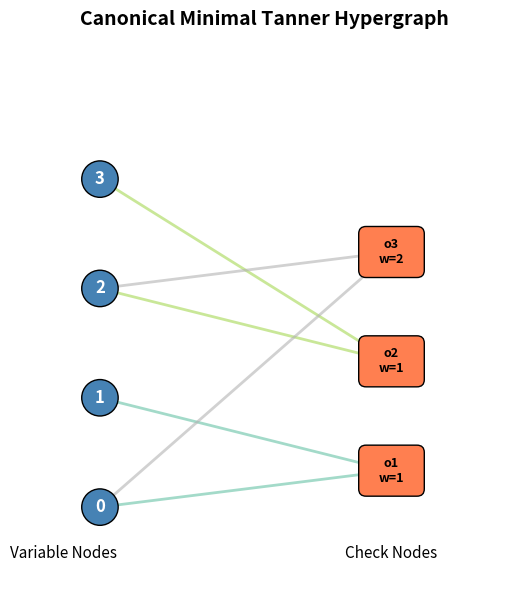
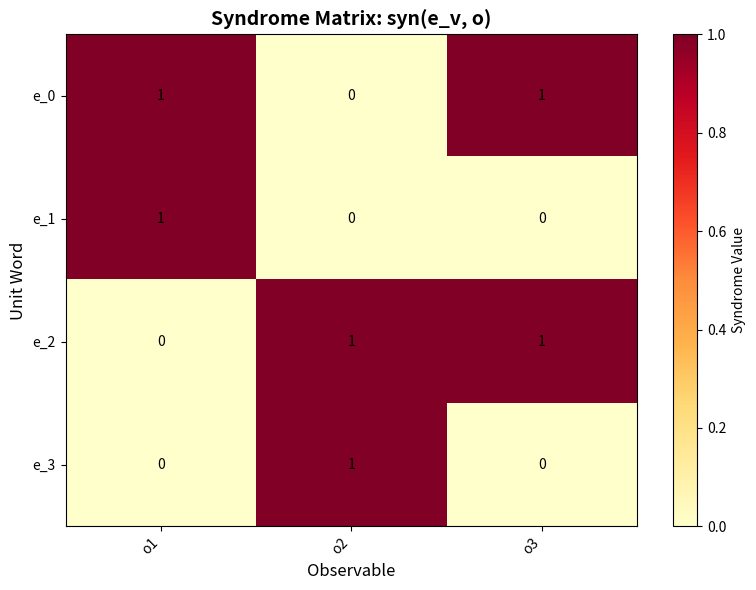
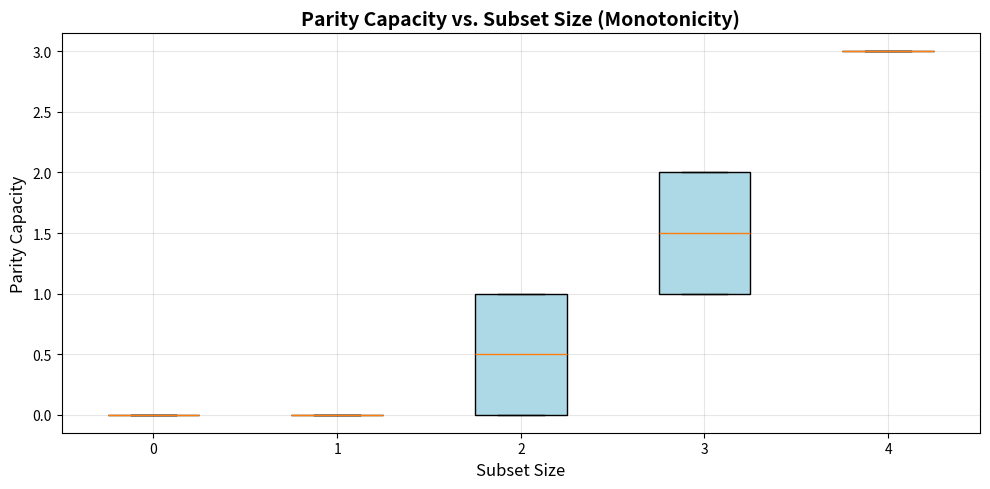

Here is the Python script that generated these plots, in order:
#!/usr/bin/env python3
"""
Closure–Syndrome Decoding Duality: Demonstration and Visualization

This script demonstrates the core constructions and theorems from the
closure–syndrome decoding duality theory:

1. Construction of closure-parity systems
2. Canonical Tanner hypergraph reconstruction
3. Syndrome computation and separation
4. Extremal generator identification
5. Parity capacity computation

All constructions are finite and computable, matching the formal theory.
"""

import numpy as np
import matplotlib
matplotlib.use('Agg')
import matplotlib.pyplot as plt
import matplotlib.patches as mpatches
from itertools import combinations
from typing import Dict, List, Set, Tuple, Optional
import json


# ============================================================
# §1. Core Data Structures
# ============================================================

class FinClosureOp:
    """A finite closure operator on subsets of a finite set."""

    def __init__(self, universe: Set[int], cl_func):
        self.universe = universe
        self._cl = cl_func

    def cl(self, s: frozenset) -> frozenset:
        return self._cl(s)

    def is_closed(self, s: frozenset) -> bool:
        return self.cl(s) == s

    @staticmethod
    def identity(universe: Set[int]) -> 'FinClosureOp':
        """The identity closure: cl(S) = S."""
        return FinClosureOp(universe, lambda s: s)

    @staticmethod
    def from_implications(universe: Set[int],
                          implications: List[Tuple[frozenset, frozenset]]) -> 'FinClosureOp':
        """Closure operator from a set of implications {A} -> {B}."""
        def cl(s: frozenset) -> frozenset:
            result = set(s)
            changed = True
            while changed:
                changed = False
                for ant, cons in implications:
                    if ant.issubset(result) and not cons.issubset(result):
                        result.update(cons)
                        changed = True
            return frozenset(result)
        return FinClosureOp(universe, cl)


class ClosureParitySystem:
    """A closure-parity system: closure operator + parity observables."""

    def __init__(self, universe: Set[int], cl: FinClosureOp,
                 supports: Dict[str, frozenset],
                 weights: Dict[str, int]):
        self.universe = universe
        self.cl = cl
        self.supports = supports
        self.weights = weights

        # Verify supports are closed
        for name, supp in supports.items():
            assert cl.is_closed(supp), \
                f"Support of {name} is not closed: cl({supp}) = {cl.cl(supp)}"

    @property
    def active_obs(self) -> Set[str]:
        return {o for o, s in self.supports.items() if len(s) > 0}

    @property
    def is_separated(self) -> bool:
        supps = list(self.supports.values())
        return len(supps) == len(set(supps))

    @property
    def has_incomparable_supports(self) -> bool:
        active = [(o, s) for o, s in self.supports.items() if len(s) > 0]
        for i, (o1, s1) in enumerate(active):
            for j, (o2, s2) in enumerate(active):
                if i != j and s1.issubset(s2):
                    return False
        return True


class TannerHypergraph:
    """A Tanner hypergraph: bipartite incidence structure."""

    def __init__(self, check_nodes: Set[str],
                 incidence: Dict[str, frozenset],
                 check_weight: Dict[str, int]):
        self.check_nodes = check_nodes
        self.incidence = incidence
        self.check_weight = check_weight

    def realizes(self, sys: ClosureParitySystem) -> bool:
        """Check if this Tanner hypergraph realizes the given system."""
        # All active observables must be check nodes
        if not sys.active_obs.issubset(self.check_nodes):
            return False
        # Incidence and weights must match on check nodes
        for o in self.check_nodes:
            if self.incidence.get(o) != sys.supports.get(o):
                return False
            if self.check_weight.get(o) != sys.weights.get(o):
                return False
        return True


# ============================================================
# §2. Canonical Construction
# ============================================================

def canonical_tanner(sys: ClosureParitySystem) -> TannerHypergraph:
    """Construct the canonical minimal Tanner hypergraph."""
    return TannerHypergraph(
        check_nodes=sys.active_obs,
        incidence=dict(sys.supports),
        check_weight=dict(sys.weights)
    )


# ============================================================
# §3. Syndrome Computation
# ============================================================

def syndrome(sys: ClosureParitySystem, word: Dict[int, int], obs: str) -> int:
    """Compute the syndrome of a word at an observable."""
    return sum(word.get(a, 0) for a in sys.supports[obs])


def syndrome_vector(sys: ClosureParitySystem, word: Dict[int, int]) -> Dict[str, int]:
    """Compute the full syndrome vector."""
    return {o: syndrome(sys, word, o) for o in sys.supports}


# ============================================================
# §4. Parity Indicators and Extremality
# ============================================================

def parity_indicator(sys: ClosureParitySystem, obs: str) -> Dict[int, int]:
    """Compute the parity indicator vector for an observable."""
    return {a: sys.weights[obs] if a in sys.supports[obs] else 0
            for a in sys.universe}


def is_extremal_generator(sys: ClosureParitySystem, obs: str) -> bool:
    """Check if an observable is an extremal generator.

    An observable is extremal if its indicator cannot be written as
    a non-negative integer combination of other observables' indicators.
    """
    if not sys.supports[obs]:
        return False

    indicator = parity_indicator(sys, obs)
    other_obs = [o for o in sys.supports if o != obs]

    if not other_obs:
        return True

    # Check if indicator is in the cone of other indicators
    # This is a simple feasibility check via enumeration for small systems
    # For large systems, use LP
    other_indicators = [parity_indicator(sys, o) for o in other_obs]

    # Try small coefficients
    max_coeff = max(indicator.values()) + 1 if any(indicator.values()) else 1
    from itertools import product as iprod

    # For small systems, enumerate; for larger ones, use a heuristic
    n_others = len(other_obs)
    if n_others <= 6 and max_coeff <= 5:
        for coeffs in iprod(range(max_coeff + 1), repeat=n_others):
            match = True
            for a in sys.universe:
                val = sum(c * oi[a] for c, oi in zip(coeffs, other_indicators))
                if val != indicator[a]:
                    match = False
                    break
            if match:
                return False
        return True
    else:
        # Heuristic: check containment condition
        for o in other_obs:
            if sys.supports[o] and sys.supports[o].issubset(sys.supports[obs]):
                # Potential decomposition exists
                return False
        return True


def parity_capacity(sys: ClosureParitySystem, S: frozenset) -> int:
    """Compute the parity capacity of a set."""
    return sum(1 for o in sys.supports
               if sys.supports[o] and sys.supports[o].issubset(S))


# ============================================================
# §5. Demonstration Examples
# ============================================================

def demo_basic():
    """Basic demonstration of closure-parity system and canonical Tanner."""
    print("=" * 60)
    print("DEMO 1: Basic Closure-Parity System")
    print("=" * 60)

    universe = {0, 1, 2, 3}
    cl = FinClosureOp.identity(universe)

    supports = {
        'o1': frozenset({0, 1}),
        'o2': frozenset({2, 3}),
        'o3': frozenset({0, 2}),
    }
    weights = {'o1': 1, 'o2': 1, 'o3': 2}

    sys = ClosureParitySystem(universe, cl, supports, weights)

    print(f"Universe: {universe}")
    print(f"Observables: {list(supports.keys())}")
    for o, s in supports.items():
        print(f"  {o}: support={set(s)}, weight={weights[o]}")
    print(f"Active observables: {sys.active_obs}")
    print(f"Separated: {sys.is_separated}")
    print(f"Incomparable supports: {sys.has_incomparable_supports}")

    # Canonical Tanner
    T = canonical_tanner(sys)
    print(f"\nCanonical Tanner hypergraph:")
    print(f"  Check nodes: {T.check_nodes}")
    print(f"  Realizes system: {T.realizes(sys)}")

    # Syndrome computation
    word = {0: 1, 1: 0, 2: 1, 3: 0}
    sv = syndrome_vector(sys, word)
    print(f"\nWord: {word}")
    print(f"Syndrome vector: {sv}")

    # Extremal generators
    print(f"\nExtremal generators:")
    for o in supports:
        ext = is_extremal_generator(sys, o)
        print(f"  {o}: extremal={ext}")

    # Parity capacity
    for S in [frozenset({0, 1}), frozenset({0, 1, 2}), frozenset(universe)]:
        print(f"  Parity capacity of {set(S)}: {parity_capacity(sys, S)}")

    return sys, T


def demo_implication_closure():
    """Demonstration with non-trivial closure operator."""
    print("\n" + "=" * 60)
    print("DEMO 2: Closure from Implications")
    print("=" * 60)

    universe = {0, 1, 2, 3, 4}
    # Implications: {0} -> {1}, {2} -> {3,4}
    implications = [
        (frozenset({0}), frozenset({0, 1})),
        (frozenset({2}), frozenset({2, 3, 4})),
    ]
    cl = FinClosureOp.from_implications(universe, implications)

    print(f"Universe: {universe}")
    print(f"Implications: {{0}} → {{0,1}}, {{2}} → {{2,3,4}}")
    print(f"cl({{0}}) = {set(cl.cl(frozenset({0})))}")
    print(f"cl({{2}}) = {set(cl.cl(frozenset({2})))}")
    print(f"cl({{0,2}}) = {set(cl.cl(frozenset({0,2})))}")

    # Closed supports
    supports = {
        'p1': frozenset({0, 1}),        # cl({0}) = {0,1}
        'p2': frozenset({2, 3, 4}),      # cl({2}) = {2,3,4}
        'p3': frozenset({0, 1, 2, 3, 4}), # full set
    }
    weights = {'p1': 1, 'p2': 2, 'p3': 1}

    sys = ClosureParitySystem(universe, cl, supports, weights)
    T = canonical_tanner(sys)

    print(f"\nClosure-parity system:")
    for o, s in supports.items():
        closed = cl.is_closed(s)
        print(f"  {o}: support={set(s)}, weight={weights[o]}, closed={closed}")

    print(f"Separated: {sys.is_separated}")
    print(f"Incomparable supports: {sys.has_incomparable_supports}")

    print(f"\nCanonical Tanner: {T.check_nodes}")
    print(f"Realizes: {T.realizes(sys)}")

    # Test syndrome separation
    w1 = {0: 1, 1: 0, 2: 0, 3: 0, 4: 0}
    w2 = {0: 0, 1: 0, 2: 1, 3: 0, 4: 0}
    print(f"\nSyndrome of {w1}: {syndrome_vector(sys, w1)}")
    print(f"Syndrome of {w2}: {syndrome_vector(sys, w2)}")

    return sys, T


def demo_syndrome_separation():
    """Demonstrate syndrome separation property."""
    print("\n" + "=" * 60)
    print("DEMO 3: Syndrome Separation")
    print("=" * 60)

    universe = {0, 1, 2, 3, 4, 5}
    cl = FinClosureOp.identity(universe)

    supports = {
        f'o{i}': frozenset({i, (i+1) % 6})
        for i in range(6)
    }
    weights = {f'o{i}': 1 for i in range(6)}

    sys = ClosureParitySystem(universe, cl, supports, weights)

    print(f"Circular code on {universe}")
    for o, s in supports.items():
        print(f"  {o}: support={set(s)}")
    print(f"Separated: {sys.is_separated}")

    # Show that distinct observables can be distinguished by syndromes
    print(f"\nSyndrome separation test:")
    for o1, o2 in [('o0', 'o1'), ('o0', 'o3'), ('o1', 'o4')]:
        found = False
        for a in universe:
            w = {x: (1 if x == a else 0) for x in universe}
            s1 = syndrome(sys, w, o1)
            s2 = syndrome(sys, w, o2)
            if s1 != s2:
                print(f"  {o1} vs {o2}: word={w} gives syn({o1})={s1}, syn({o2})={s2}")
                found = True
                break
        if not found:
            print(f"  {o1} vs {o2}: NOT separated (supports equal?)")

    return sys


def demo_minimality():
    """Demonstrate minimality of canonical construction."""
    print("\n" + "=" * 60)
    print("DEMO 4: Minimality of Canonical Construction")
    print("=" * 60)

    universe = {0, 1, 2, 3}
    cl = FinClosureOp.identity(universe)

    supports = {
        'a': frozenset({0, 1}),
        'b': frozenset({2, 3}),
        'c': frozenset({0, 3}),
        'd': frozenset(),  # inactive observable
    }
    weights = {'a': 1, 'b': 1, 'c': 1, 'd': 0}

    sys = ClosureParitySystem(universe, cl, supports, weights)
    T_canonical = canonical_tanner(sys)

    print(f"System with {len(supports)} observables, {len(sys.active_obs)} active")
    print(f"Canonical Tanner: {len(T_canonical.check_nodes)} check nodes")
    print(f"Active observables: {sys.active_obs}")

    # Non-minimal realization (adding the inactive observable as a check node)
    T_non_minimal = TannerHypergraph(
        check_nodes=set(supports.keys()),  # includes 'd'
        incidence=dict(supports),
        check_weight=dict(weights)
    )
    print(f"\nNon-minimal realization: {len(T_non_minimal.check_nodes)} check nodes")
    print(f"  Realizes system: {T_non_minimal.realizes(sys)}")
    print(f"  Canonical is smaller: {len(T_canonical.check_nodes)} < {len(T_non_minimal.check_nodes)}")

    return sys


# ============================================================
# §6. Visualization
# ============================================================

def visualize_tanner_graph(sys: ClosureParitySystem, T: TannerHypergraph,
                           filename: str = 'tanner_graph.png'):
    """Visualize the Tanner hypergraph as a bipartite graph."""
    fig, ax = plt.subplots(1, 1, figsize=(10, 6))

    var_nodes = sorted(sys.universe)
    check_nodes = sorted(T.check_nodes)

    n_var = len(var_nodes)
    n_check = len(check_nodes)

    # Position variable nodes on the left
    var_positions = {v: (0, i * 1.5) for i, v in enumerate(var_nodes)}
    # Position check nodes on the right
    check_positions = {c: (4, i * 1.5 + 0.5) for i, c in enumerate(check_nodes)}

    # Draw edges
    colors = plt.cm.Set2(np.linspace(0, 1, n_check))
    for i, c in enumerate(check_nodes):
        supp = T.incidence.get(c, frozenset())
        for v in supp:
            vp = var_positions[v]
            cp = check_positions[c]
            ax.plot([vp[0], cp[0]], [vp[1], cp[1]], '-',
                   color=colors[i], alpha=0.6, linewidth=2)

    # Draw variable nodes
    for v, pos in var_positions.items():
        circle = plt.Circle(pos, 0.25, color='steelblue', ec='black', zorder=5)
        ax.add_patch(circle)
        ax.text(pos[0], pos[1], str(v), ha='center', va='center',
               fontsize=12, fontweight='bold', color='white', zorder=6)

    # Draw check nodes
    for c, pos in check_positions.items():
        rect = mpatches.FancyBboxPatch((pos[0]-0.35, pos[1]-0.25), 0.7, 0.5,
                                        boxstyle="round,pad=0.1",
                                        facecolor='coral', edgecolor='black',
                                        zorder=5)
        ax.add_patch(rect)
        wt = T.check_weight.get(c, 0)
        ax.text(pos[0], pos[1], f'{c}\nw={wt}', ha='center', va='center',
               fontsize=9, fontweight='bold', zorder=6)

    ax.set_xlim(-1, 5.5)
    ax.set_ylim(-1, max(n_var, n_check) * 1.5 + 0.5)
    ax.set_aspect('equal')
    ax.axis('off')
    ax.set_title('Canonical Minimal Tanner Hypergraph', fontsize=14, fontweight='bold')

    # Labels
    ax.text(-0.5, -0.7, 'Variable Nodes', ha='center', fontsize=11, style='italic')
    ax.text(4, -0.7, 'Check Nodes', ha='center', fontsize=11, style='italic')

    plt.tight_layout()
    plt.savefig(filename, dpi=150, bbox_inches='tight')
    plt.close()
    print(f"Tanner graph saved to {filename}")
    return filename


def visualize_syndrome_heatmap(sys: ClosureParitySystem,
                                filename: str = 'syndrome_heatmap.png'):
    """Visualize syndrome vectors for all unit words."""
    fig, ax = plt.subplots(1, 1, figsize=(8, 6))

    var_nodes = sorted(sys.universe)
    obs_list = sorted(sys.supports.keys())

    # Compute syndrome matrix: rows = unit words, cols = observables
    matrix = np.zeros((len(var_nodes), len(obs_list)))
    for i, v in enumerate(var_nodes):
        word = {x: (1 if x == v else 0) for x in sys.universe}
        for j, o in enumerate(obs_list):
            matrix[i, j] = syndrome(sys, word, o)

    im = ax.imshow(matrix, cmap='YlOrRd', aspect='auto')
    ax.set_xticks(range(len(obs_list)))
    ax.set_xticklabels(obs_list, rotation=45, ha='right')
    ax.set_yticks(range(len(var_nodes)))
    ax.set_yticklabels([f'e_{v}' for v in var_nodes])
    ax.set_xlabel('Observable', fontsize=12)
    ax.set_ylabel('Unit Word', fontsize=12)
    ax.set_title('Syndrome Matrix: syn(e_v, o)', fontsize=14, fontweight='bold')

    # Add value annotations
    for i in range(len(var_nodes)):
        for j in range(len(obs_list)):
            ax.text(j, i, f'{int(matrix[i,j])}', ha='center', va='center',
                   fontsize=10, color='black' if matrix[i,j] < 1.5 else 'white')

    plt.colorbar(im, ax=ax, label='Syndrome Value')
    plt.tight_layout()
    plt.savefig(filename, dpi=150, bbox_inches='tight')
    plt.close()
    print(f"Syndrome heatmap saved to {filename}")
    return filename


def visualize_parity_capacity(sys: ClosureParitySystem,
                               filename: str = 'parity_capacity.png'):
    """Visualize parity capacity for all subsets."""
    fig, ax = plt.subplots(1, 1, figsize=(10, 5))

    var_nodes = sorted(sys.universe)

    # Compute capacity for subsets of each size
    sizes = range(len(var_nodes) + 1)
    capacities_by_size = {s: [] for s in sizes}

    for size in sizes:
        for subset in combinations(var_nodes, size):
            fs = frozenset(subset)
            cap = parity_capacity(sys, fs)
            capacities_by_size[size].append(cap)

    # Box plot of capacities by subset size
    data = [capacities_by_size[s] for s in sizes if capacities_by_size[s]]
    labels = [str(s) for s in sizes if capacities_by_size[s]]

    bp = ax.boxplot(data, labels=labels, patch_artist=True)
    for patch in bp['boxes']:
        patch.set_facecolor('lightblue')

    ax.set_xlabel('Subset Size', fontsize=12)
    ax.set_ylabel('Parity Capacity', fontsize=12)
    ax.set_title('Parity Capacity vs. Subset Size (Monotonicity)', fontsize=14,
                fontweight='bold')
    ax.grid(True, alpha=0.3)

    plt.tight_layout()
    plt.savefig(filename, dpi=150, bbox_inches='tight')
    plt.close()
    print(f"Parity capacity plot saved to {filename}")
    return filename


# ============================================================
# §7. Main Execution
# ============================================================

if __name__ == '__main__':
    # Run all demos
    sys1, T1 = demo_basic()
    sys2, T2 = demo_implication_closure()
    sys3 = demo_syndrome_separation()
    sys4 = demo_minimality()

    # Generate visualizations
    print("\n" + "=" * 60)
    print("GENERATING VISUALIZATIONS")
    print("=" * 60)

    visualize_tanner_graph(sys1, T1, 'tanner_graph.png')
    visualize_syndrome_heatmap(sys1, 'syndrome_heatmap.png')
    visualize_parity_capacity(sys1, 'parity_capacity.png')

    print("\n" + "=" * 60)
    print("ALL DEMOS COMPLETE")
    print("=" * 60)
